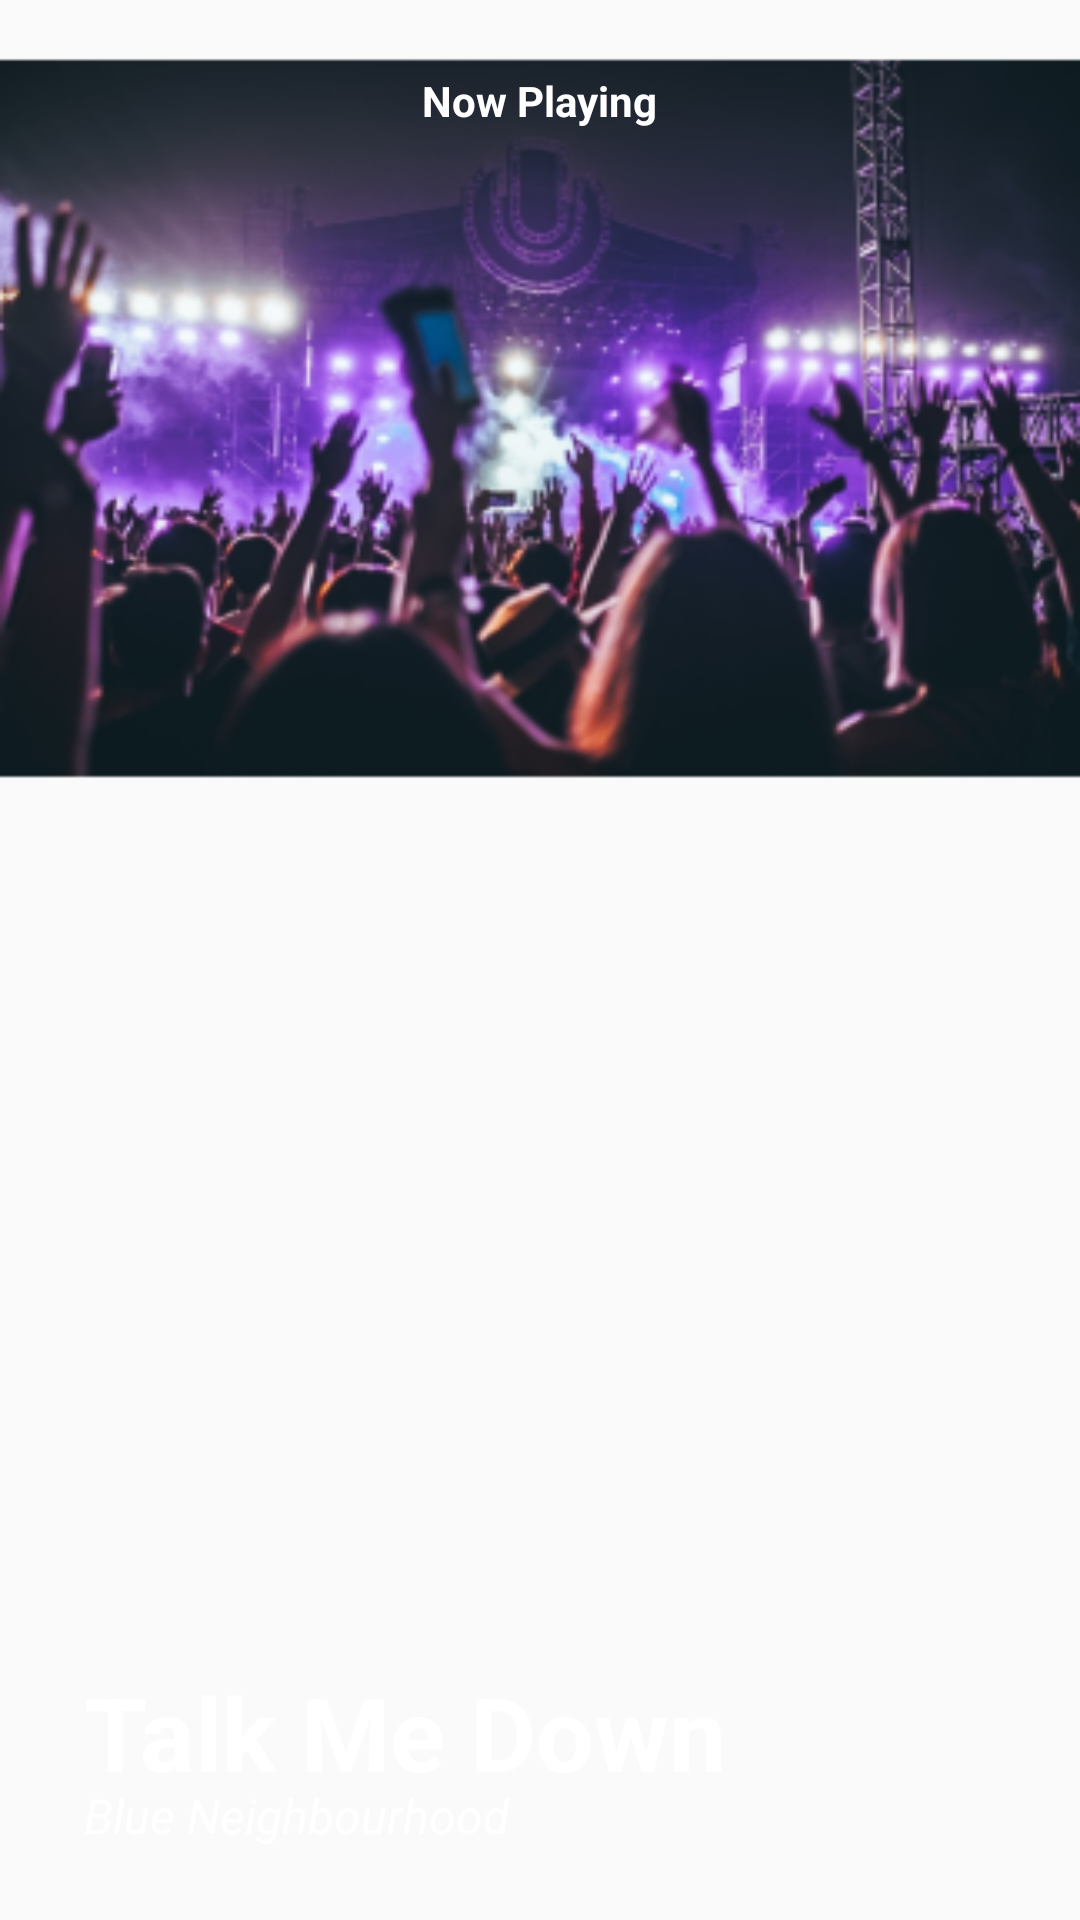

Android layout source for this screen:
<!-- AndroidManifest.xml: application theme Theme.Homework6 -->
<!-- res/layout/fragment_first.xml -->
<?xml version="1.0" encoding="utf-8"?>
<FrameLayout xmlns:android="http://schemas.android.com/apk/res/android"
    xmlns:tools="http://schemas.android.com/tools"
    android:layout_width="match_parent"
    android:layout_height="280dp"
    tools:context=".FirstFragment">

    <ImageView
        android:id="@+id/iv_image"
        android:src="@mipmap/iv_banner_foreground"
        android:layout_width="match_parent"
        android:layout_height="280dp"
        android:scaleType="centerCrop"
        />

    <TextView
        android:layout_width="wrap_content"
        android:layout_height="wrap_content"
        android:layout_gravity="center_horizontal"
        android:layout_marginTop="24dp"
        android:text="Now Playing"
        android:textStyle="bold"
        android:textColor="@color/white"/>

    <TextView
        android:layout_width="wrap_content"
        android:layout_height="wrap_content"
        android:layout_gravity="bottom"
        android:layout_marginStart="28dp"
        android:layout_marginBottom="40dp"
        android:text="@string/talk_me_down"
        android:textColor="@color/white"
        android:textSize="34sp"
        android:textStyle="bold" />

    <TextView
        android:layout_marginStart="28dp"
        android:layout_marginBottom="24dp"
        android:layout_gravity="bottom"
        android:layout_width="wrap_content"
        android:layout_height="wrap_content"
        android:text="@string/blue_neighbourhood"
        android:textStyle="italic"
        android:textColor="@color/white"
        android:textSize="16sp"/>


</FrameLayout>
<!-- resources referenced by this layout -->
<resources>
  <color name="white">#FFFFFFFF</color>
  <!-- mipmap iv_banner_foreground: png bitmap (mipmap-hdpi, 39736 bytes) -->
  <string name="blue_neighbourhood">Blue Neighbourhood</string>
  <string name="talk_me_down">Talk Me Down</string>
  <style name="Theme.Homework6" parent="Theme.MaterialComponents.DayNight.NoActionBar.Bridge">
          
          <item name="colorPrimary">@color/purple_500</item>
          <item name="colorPrimaryVariant">@color/purple_700</item>
          <item name="colorOnPrimary">@color/white</item>
          
          <item name="colorSecondary">@color/teal_200</item>
          <item name="colorSecondaryVariant">@color/teal_700</item>
          <item name="colorOnSecondary">@color/black</item>
          
          <item name="android:statusBarColor">@android:color/transparent</item>
          
  
      </style>
  <color name="purple_500">#FF6200EE</color>
  <color name="purple_700">#FF3700B3</color>
  <color name="teal_200">#FF03DAC5</color>
  <color name="teal_700">#FF018786</color>
  <color name="black">#FF000000</color>
</resources>
